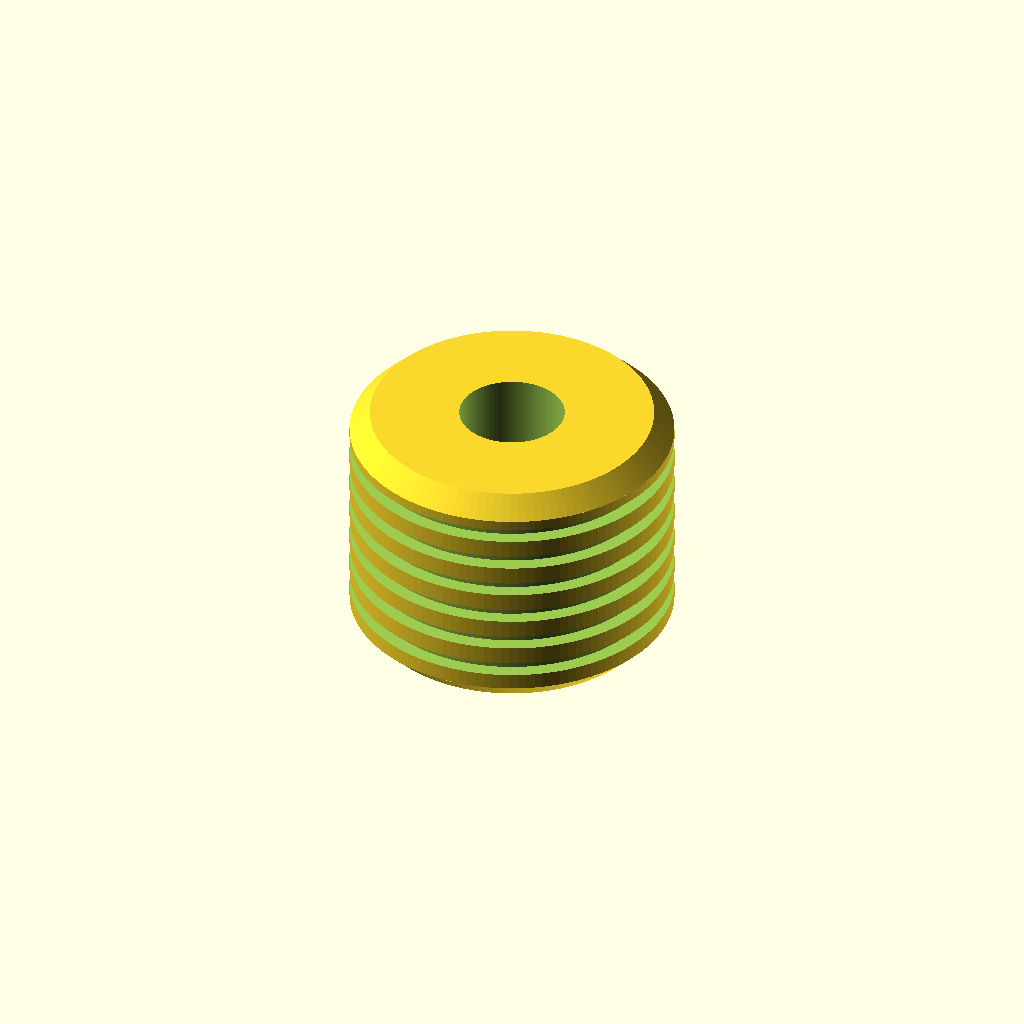
Cell 1 — every parameter at its default value.
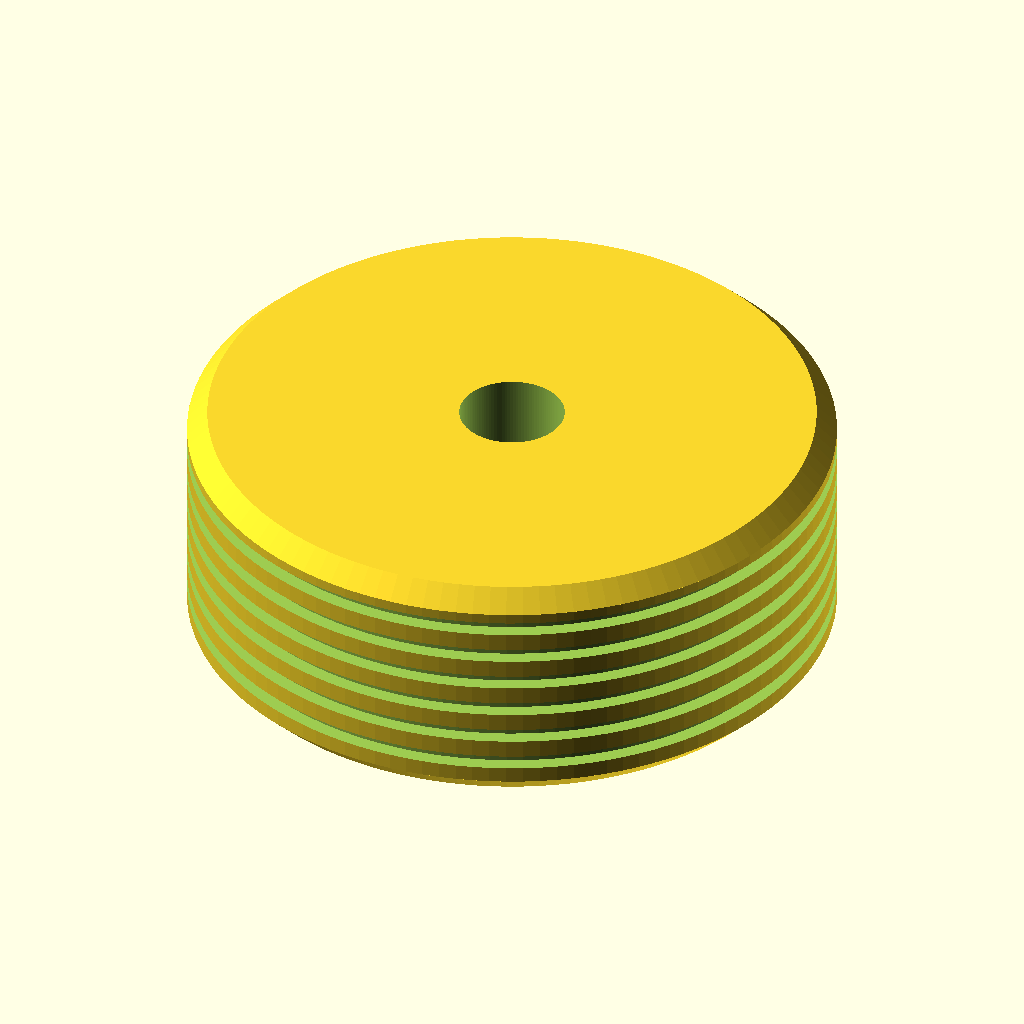
Cell 2 — od set to 16, the other parameters unchanged.
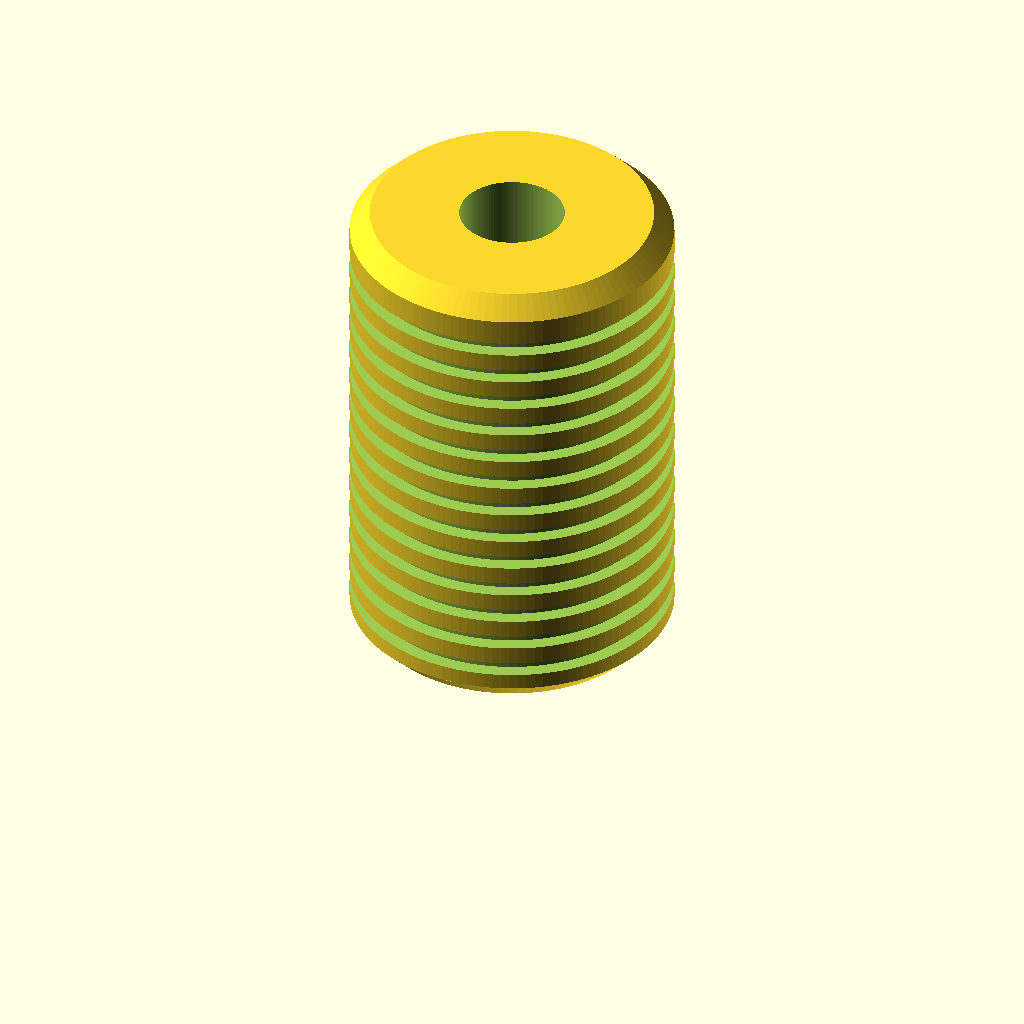
Cell 3: len = 12 (everything else at default).
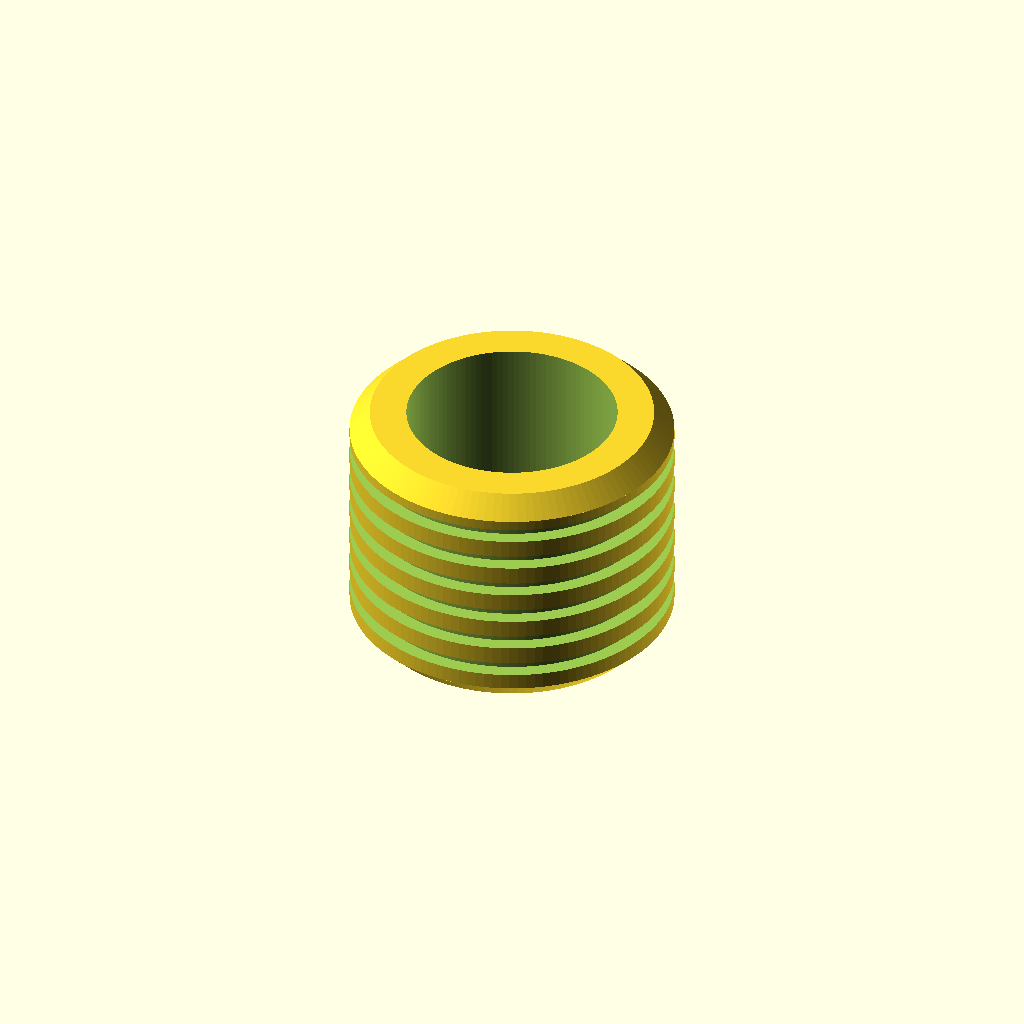
Cell 4 — bore_d set to 5.2, the other parameters unchanged.
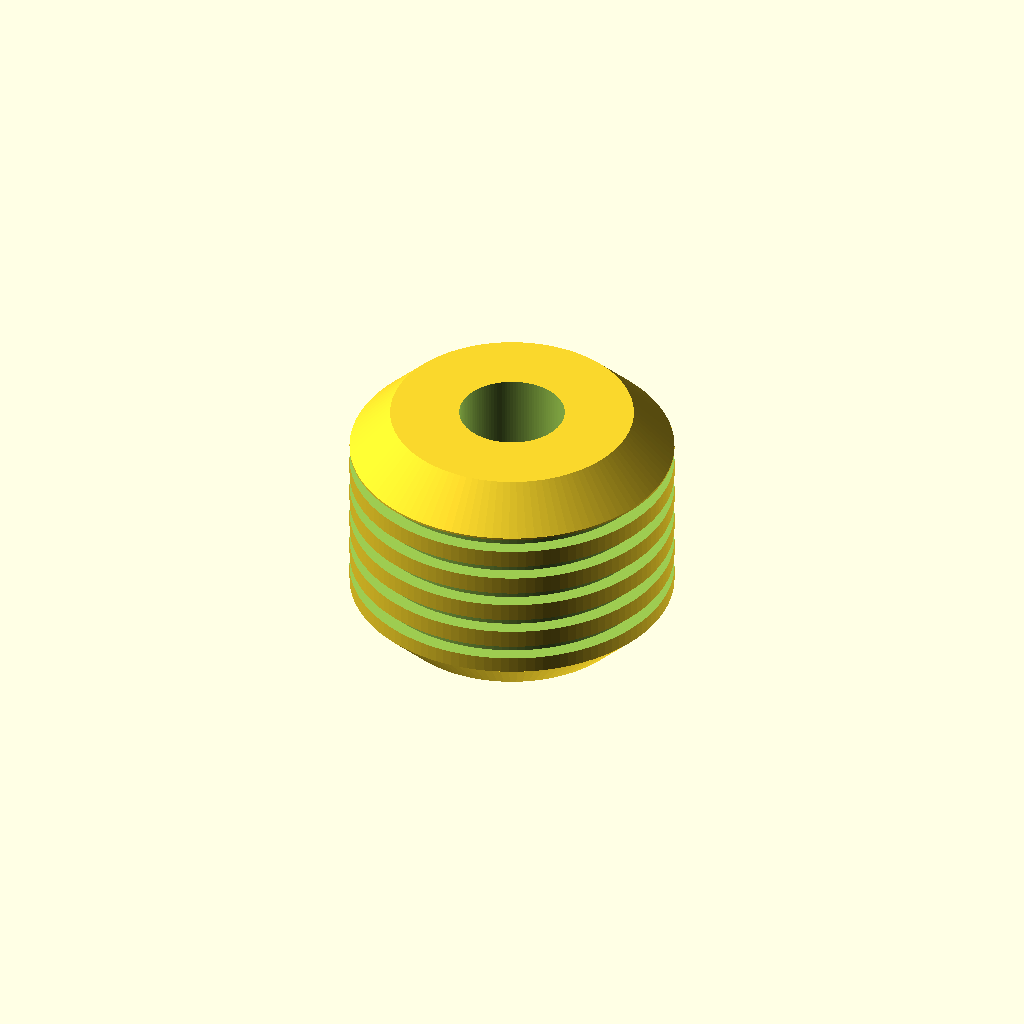
Cell 5: the same model with chamfer = 1.
All cells are drawn from one camera (rotation 55°, 0°, 25°, orthographic, colour scheme Cornfield), so only the parameter changes between them.
Source of the model, additional_study/matched_effort/results/direct_repair/scad/insert__M3x8.scad:
$fn = 120;

// Heat-set insert (simplified model)
// Specs: 8.0mm OD, 6.0mm long, for 3.0mm screws (M3 clearance-ish core)

od = 8.0;
len = 6.0;

// Typical M3 internal thread minor diameter is ~2.5mm; for a simple model use ~2.6mm bore
bore_d = 2.6;

// Add slight lead-in chamfers
chamfer = 0.5;

// Knurl approximation: shallow circumferential grooves
groove_depth = 0.35;
groove_pitch = 0.8;
groove_count = floor((len - 2*chamfer) / groove_pitch);

module insert_body() {
    difference() {
        // Outer body with chamfers
        union() {
            // main cylinder
            translate([0,0,chamfer])
                cylinder(d=od, h=len-2*chamfer);

            // bottom chamfer
            cylinder(d1=od-2*chamfer, d2=od, h=chamfer);

            // top chamfer
            translate([0,0,len-chamfer])
                cylinder(d1=od, d2=od-2*chamfer, h=chamfer);
        }

        // Bore through
        translate([0,0,-0.2])
            cylinder(d=bore_d, h=len+0.4);

        // Grooves (ring cuts)
        for (i = [0:groove_count-1]) {
            z0 = chamfer + (i + 0.5) * groove_pitch;
            translate([0,0,z0])
                rotate_extrude()
                    translate([od/2 - groove_depth, 0, 0])
                        square([groove_depth+0.01, 0.35], center=false);
        }
    }
}

insert_body();
Customizer parameters (derived from the source; name, type, default, range or options):
od: number, default 8
len: number, default 6
bore_d: number, default 2.6
chamfer: number, default 0.5
groove_depth: number, default 0.35
groove_pitch: number, default 0.8
